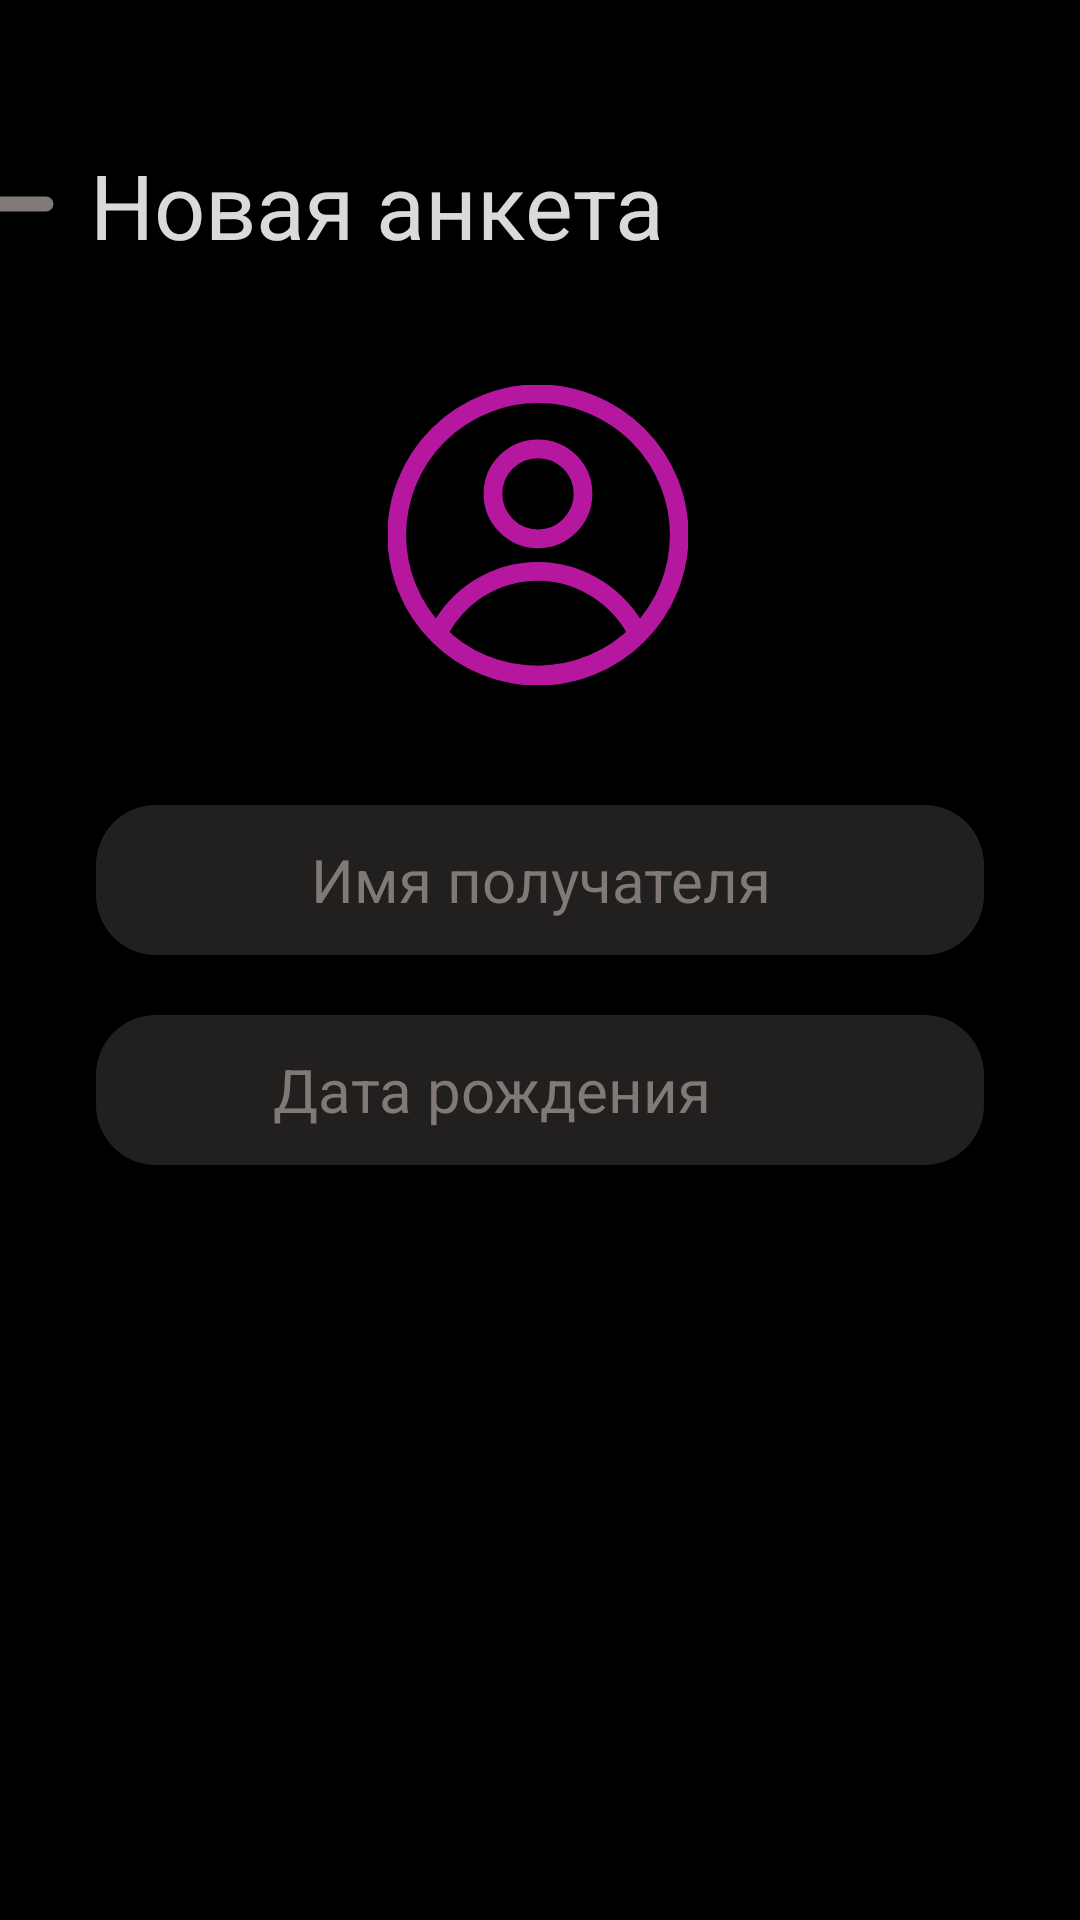

Produce the Android XML layout that renders to this screen, including the resource entries it uses.
<!-- AndroidManifest.xml: application theme Theme.Gifty -->
<!-- res/layout/activity_new_form.xml -->
<?xml version="1.0" encoding="utf-8"?>
<androidx.constraintlayout.widget.ConstraintLayout xmlns:android="http://schemas.android.com/apk/res/android"
    xmlns:app="http://schemas.android.com/apk/res-auto"
    xmlns:tools="http://schemas.android.com/tools"
    android:id="@+id/main"
    android:layout_width="match_parent"
    android:layout_height="match_parent"
    android:background="@color/black"
    tools:context=".Activities.NewFormActivity">

    <TextView
        android:id="@+id/textView"
        android:layout_width="wrap_content"
        android:layout_height="wrap_content"
        android:layout_marginStart="10dp"
        android:layout_marginTop="48dp"
        android:text="Новая анкета"
        android:textColor="#DAFFFFFF"
        android:textSize="30sp"
        android:textStyle="normal"
        app:layout_constraintStart_toEndOf="@+id/backButton"
        app:layout_constraintTop_toTopOf="parent" />


    <ImageView
        android:id="@+id/addPhotoButton"
        android:layout_width="100dp"
        android:layout_height="100dp"
        android:layout_marginTop="40dp"
        android:src="@drawable/account"
        app:layout_constraintEnd_toEndOf="parent"
        app:layout_constraintHorizontal_bias="0.498"
        app:layout_constraintStart_toStartOf="parent"
        app:layout_constraintTop_toBottomOf="@+id/textView" />

    <ImageView
        android:id="@+id/backButton"
        android:layout_width="40dp"
        android:layout_height="40dp"
        android:layout_marginStart="10dp"
        android:layout_marginTop="48dp"
        android:layout_marginEnd="340dp"
        android:src="@drawable/back_arrow"
        app:layout_constraintEnd_toEndOf="parent"
        app:layout_constraintHorizontal_bias="1.0"
        app:layout_constraintStart_toStartOf="parent"
        app:layout_constraintTop_toTopOf="parent" />

    <EditText
        android:id="@+id/recipientName"
        android:layout_width="match_parent"
        android:layout_height="50dp"
        android:layout_marginStart="32dp"
        android:layout_marginTop="40dp"
        android:layout_marginEnd="32dp"
        android:background="@drawable/designofinputfields"
        android:ems="10"
        android:gravity="center"
        android:hint="Имя получателя"
        android:inputType="text"
        android:paddingStart="8dp"
        android:paddingEnd="8dp"
        android:textColor="@color/white"
        android:textColorHint="@color/grey"
        android:textSize="20sp"
        app:layout_constraintEnd_toEndOf="parent"
        app:layout_constraintHorizontal_bias="1.0"
        app:layout_constraintStart_toStartOf="parent"
        app:layout_constraintTop_toBottomOf="@+id/addPhotoButton" />

    <EditText
        android:id="@+id/birthday"
        android:layout_width="match_parent"
        android:layout_height="50dp"
        android:layout_marginStart="32dp"
        android:layout_marginTop="20dp"
        android:layout_marginEnd="32dp"
        android:inputType="none"
        android:cursorVisible="false"
        android:focusable="false"
        android:clickable="true"
        android:background="@drawable/designofinputfields"
        android:ems="10"
        android:gravity="center"
        android:hint="Дата рождения"
        android:paddingStart="8dp"
        android:paddingEnd="40dp"
        android:textColor="@color/white"
        android:textColorHint="@color/grey"
        android:textSize="20sp"
        app:layout_constraintEnd_toEndOf="parent"
        app:layout_constraintStart_toStartOf="parent"
        app:layout_constraintTop_toBottomOf="@+id/recipientName" />

    <ImageView
        android:id="@+id/calendarButton"
        android:layout_width="24dp"
        android:layout_height="24dp"
        android:layout_centerVertical="true"
        android:layout_marginStart="300dp"
        android:layout_marginTop="2dp"
        android:layout_marginEnd="10dp"
        android:layout_marginBottom="2dp"
        android:src="@drawable/pink_calendar"
        app:layout_constraintBottom_toBottomOf="@+id/birthday"
        app:layout_constraintEnd_toEndOf="@+id/birthday"
        app:layout_constraintStart_toStartOf="@+id/birthday"
        app:layout_constraintTop_toTopOf="@+id/birthday" />

    <androidx.constraintlayout.widget.ConstraintLayout
        android:id="@+id/newFormButton"
        android:layout_width="match_parent"
        android:layout_height="50dp"
        android:layout_marginStart="32dp"
        android:layout_marginTop="320dp"
        android:layout_marginEnd="32dp"
        android:layout_marginBottom="40dp"
        android:background="@drawable/designofinputfields"
        app:layout_constraintBottom_toBottomOf="parent"
        app:layout_constraintEnd_toEndOf="parent"
        app:layout_constraintStart_toStartOf="parent"
        app:layout_constraintTop_toBottomOf="@+id/birthday">

        <TextView
            android:id="@+id/newFormButtonTextView"
            android:layout_width="match_parent"
            android:layout_height="match_parent"
            android:gravity="center"
            android:text="Создать анкету"
            android:textColor="@color/pink"
            android:textSize="20sp"
            android:textStyle="bold"
            app:layout_constraintBottom_toBottomOf="parent"
            app:layout_constraintEnd_toEndOf="parent"
            app:layout_constraintStart_toStartOf="parent"
            app:layout_constraintTop_toTopOf="parent" />
    </androidx.constraintlayout.widget.ConstraintLayout>
</androidx.constraintlayout.widget.ConstraintLayout>
<!-- resources referenced by this layout -->
<resources>
  <color name="black">#FF000000</color>
  <color name="grey">#817878</color>
  <color name="pink">#B5179E</color>
  <color name="white">#FFFFFFFF</color>
  <!-- drawable account (drawable) -->
  <vector xmlns:android="http://schemas.android.com/apk/res/android"
      android:width="24dp"
      android:height="24dp"
      android:viewportWidth="24"
      android:viewportHeight="24">
    <path
        android:pathData="M12,12m-11.3,0a11.3,11.3 0,1 1,22.6 0a11.3,11.3 0,1 1,-22.6 0"
        android:strokeLineJoin="round"
        android:strokeWidth="1.5"
        android:fillColor="#00000000"
        android:strokeColor="#b5179e"
        android:strokeLineCap="round"/>
    <path
        android:pathData="M12,14.9c-3.5,0 -6.5,2 -8,5 2,2.1 4.9,3.3 8,3.3s6,-1.3 8,-3.3c-1.5,-2.9 -4.5,-5 -8,-5z"
        android:strokeLineJoin="round"
        android:strokeWidth="1.5"
        android:fillColor="#00000000"
        android:strokeColor="#b5179e"
        android:strokeLineCap="round"/>
    <path
        android:pathData="M12,8.7m-3.6,0a3.6,3.6 0,1 1,7.2 0a3.6,3.6 0,1 1,-7.2 0"
        android:strokeLineJoin="round"
        android:strokeWidth="1.5"
        android:fillColor="#00000000"
        android:strokeColor="#b5179e"
        android:strokeLineCap="round"/>
  </vector>
  <!-- drawable back_arrow (drawable) -->
  <vector xmlns:android="http://schemas.android.com/apk/res/android"
      android:width="32dp"
      android:height="32dp"
      android:viewportWidth="32"
      android:viewportHeight="32">
    <path
        android:pathData="M28,14H8.8l4.62,-4.62c0.394,-0.394 0.58,-0.864 0.58,-1.38 0,-0.984 -0.813,-2 -2,-2 -0.531,0 -0.994,0.193 -1.38,0.58l-7.958,7.958C2.334,14.866 2,15.271 2,16s0.279,1.08 0.646,1.447l7.974,7.973c0.386,0.387 0.849,0.58 1.38,0.58 1.188,0 2,-1.016 2,-2 0,-0.516 -0.186,-0.986 -0.58,-1.38L8.8,18H28a2,2 0,0 0,0 -4z"
        android:fillColor="#817878"/>
  </vector>
  <!-- drawable designofinputfields (drawable) -->
  <?xml version="1.0" encoding="utf-8"?>
  <inset xmlns:android="http://schemas.android.com/apk/res/android">
      <ripple android:color="?attr/colorControlHighlight">
          <item>
              <shape android:shape="rectangle"
                  android:tint="@color/darkgrey">
                  <corners android:radius="20dp"/>
              </shape>
          </item>
      </ripple>
  </inset>
  
  
  
  
  
  <!-- drawable pink_calendar (drawable) -->
  <vector xmlns:android="http://schemas.android.com/apk/res/android"
      android:width="24dp"
      android:height="24dp"
      android:viewportWidth="24"
      android:viewportHeight="24">
    <path
        android:pathData="M19,2h-1L18,1a1,1 0,1 0,-2 0v1L8,2L8,1a1,1 0,1 0,-2 0v1L5,2C2.243,2 0,4.243 0,7v12c0,2.757 2.243,5 5,5h14c2.757,0 5,-2.243 5,-5L24,7c0,-2.757 -2.243,-5 -5,-5ZM5,4h14c1.654,0 3,1.346 3,3v1L2,8L2,7c0,-1.654 1.346,-3 3,-3ZM19,22L5,22c-1.654,0 -3,-1.346 -3,-3v-9h20v9c0,1.654 -1.346,3 -3,3ZM19,14a1,1 0,0 1,-1 1L6,15a1,1 0,1 1,0 -2h12a1,1 0,0 1,1 1ZM12,18a1,1 0,0 1,-1 1L6,19a1,1 0,1 1,0 -2h5a1,1 0,0 1,1 1Z"
        android:fillColor="#b5179e"/>
  </vector>
  <style name="Theme.Gifty" parent="Base.Theme.Gifty" />
  <color name="darkgrey">#221F1F</color>
  <style name="Base.Theme.Gifty" parent="Theme.Material3.DayNight.NoActionBar">
          
          
      </style>
</resources>
